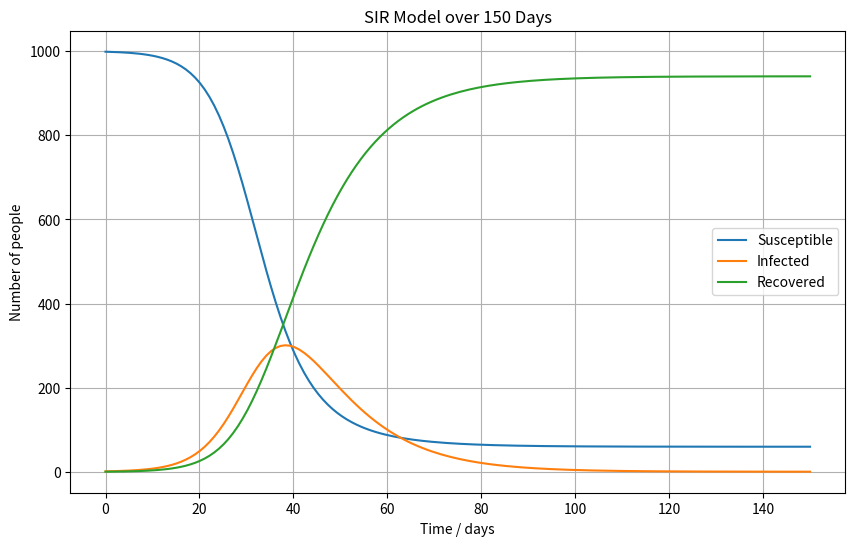
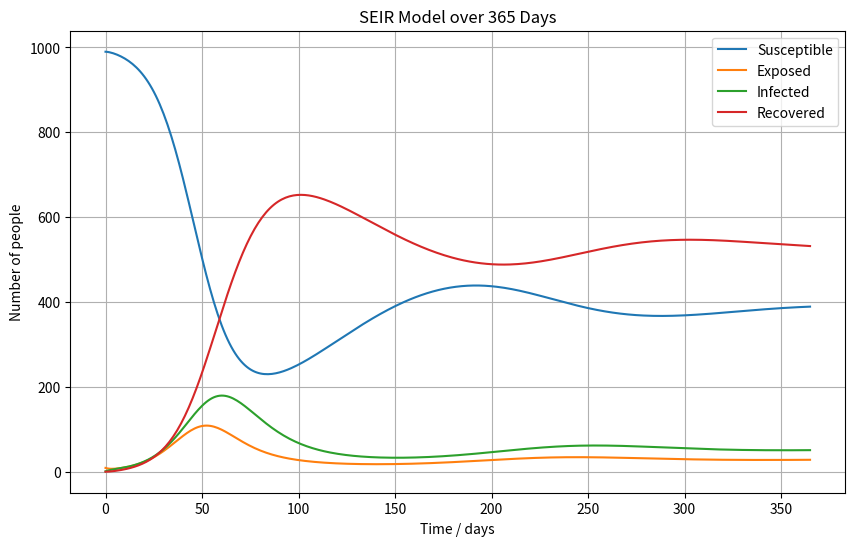
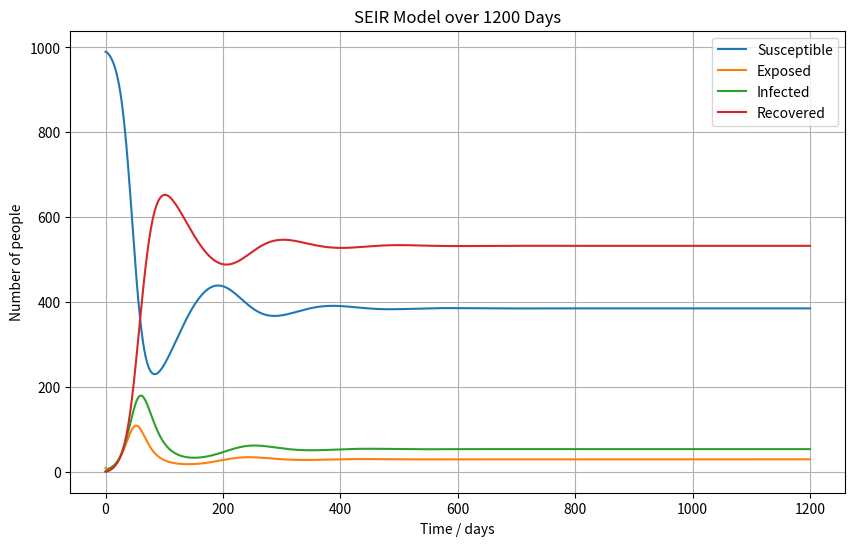
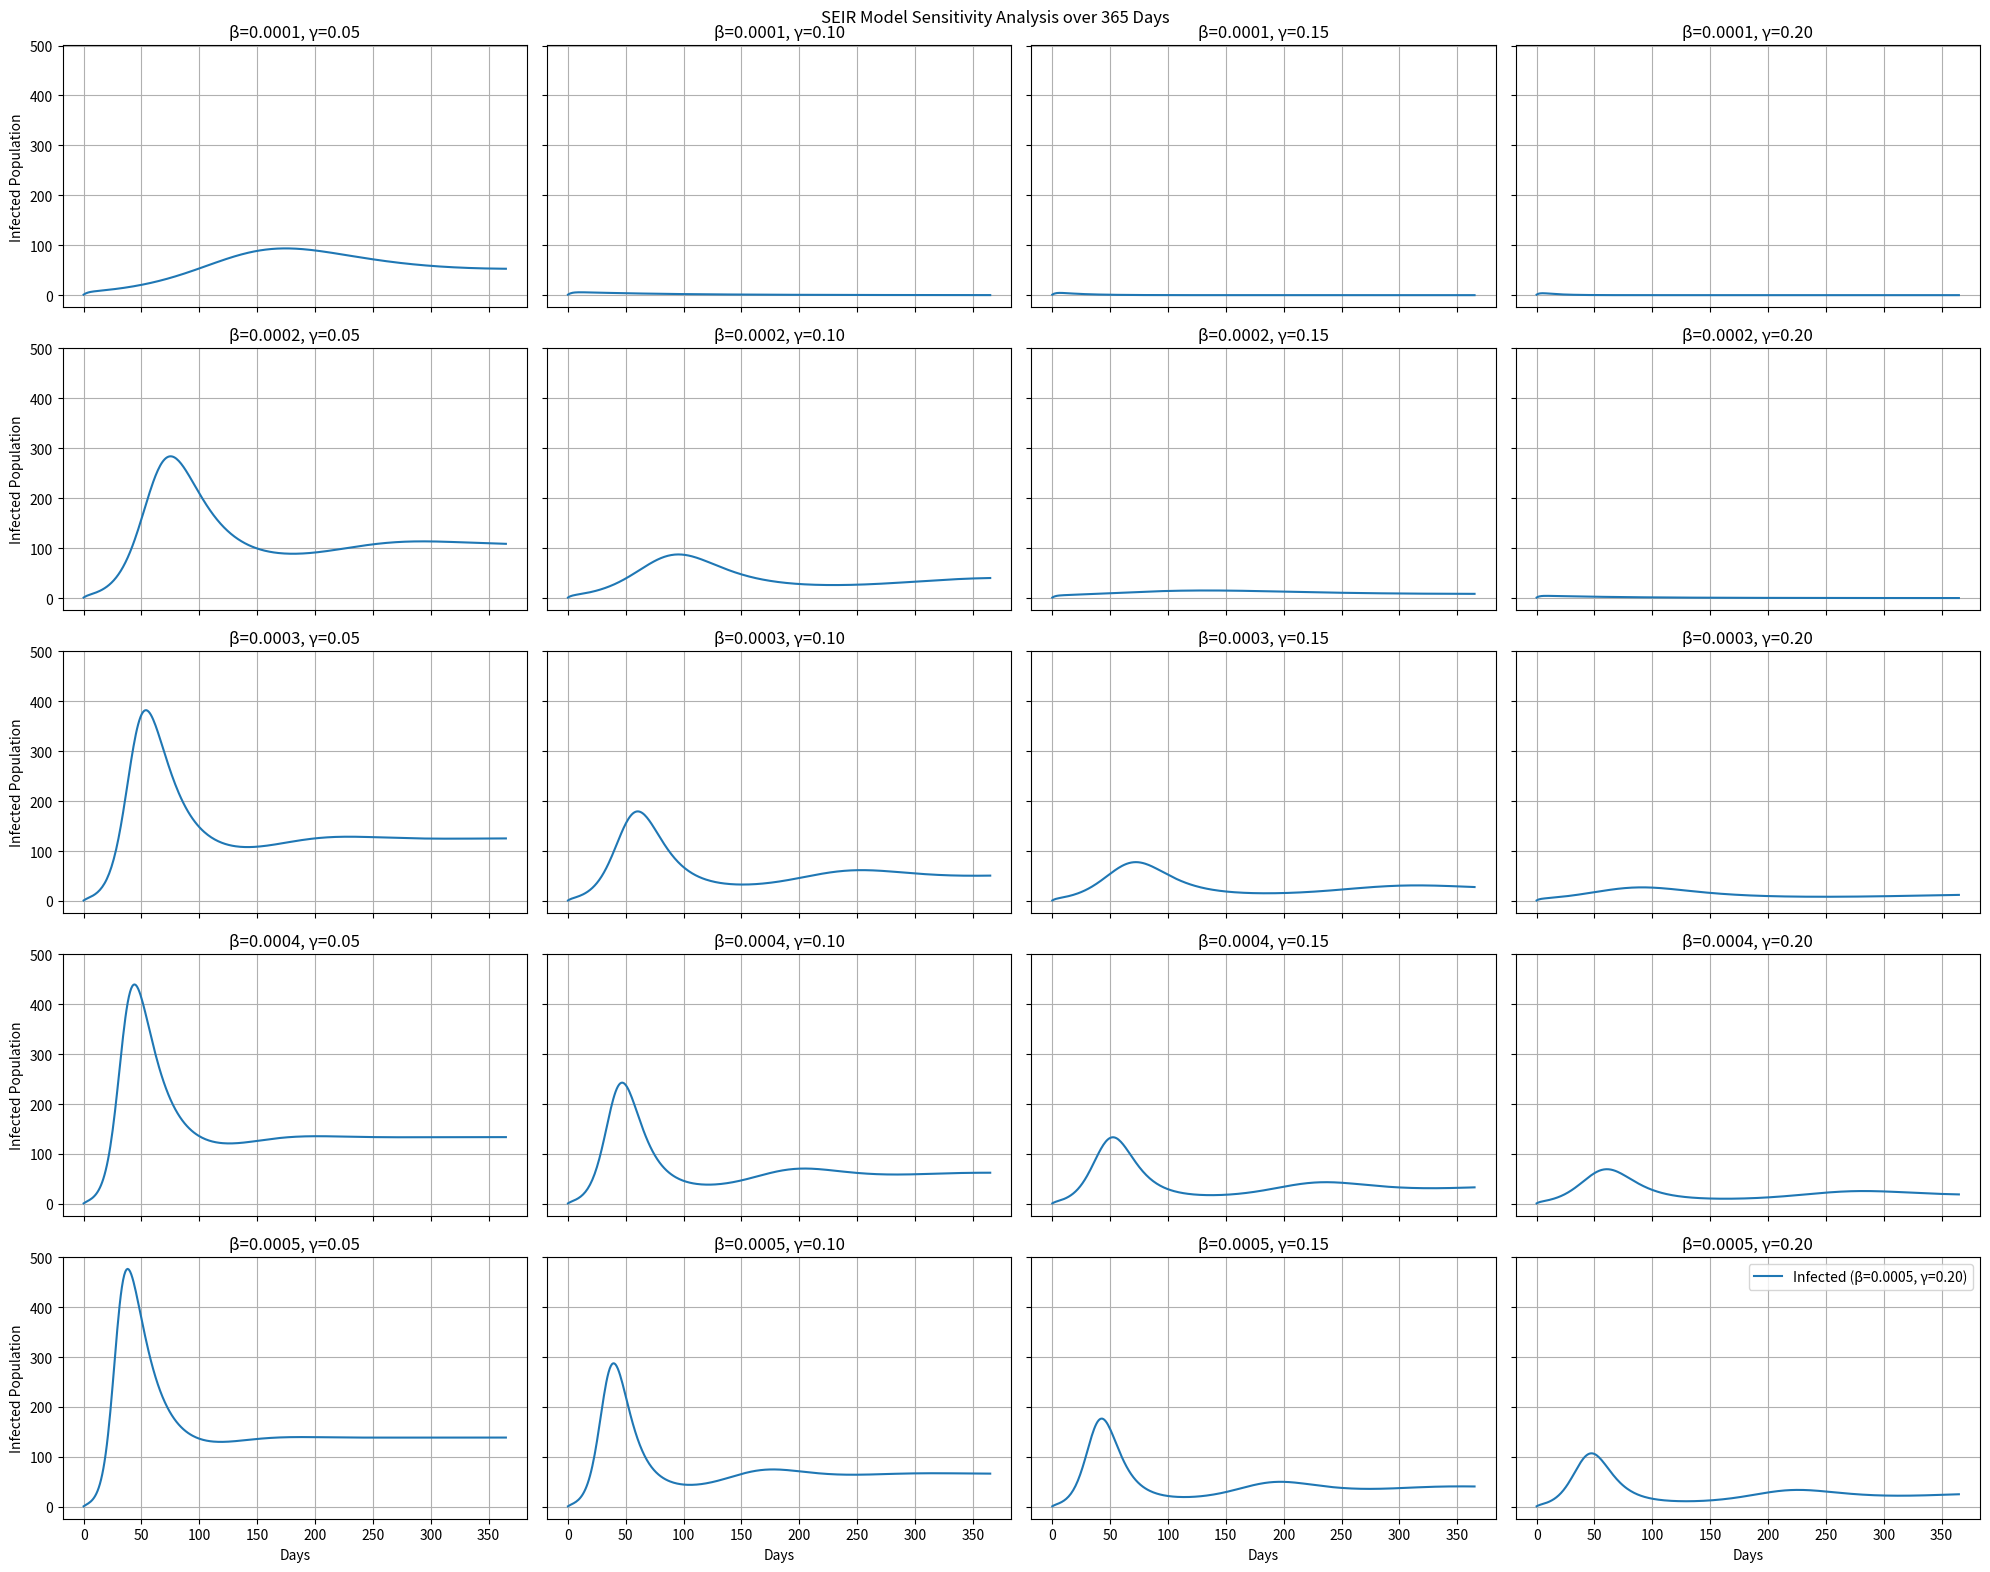

Python code for these plots, in order:
import numpy as np
from scipy.integrate import odeint
import matplotlib.pyplot as plt

# A) Model Implementation for SIR model
def SIR_model(y, t, beta, gamma):
    S, I, R = y
    dS_dt = -beta * S * I
    dI_dt = beta * S * I - gamma * I
    dR_dt = gamma * I
    return [dS_dt, dI_dt, dR_dt]

# D) SEIR Model with Births and Deaths
def SEIR_model(y, t, beta, gamma, sigma, mu):
    S, E, I, R = y
    dS_dt = -beta * S * I + mu * (S + E + I + R) - mu * S
    dE_dt = beta * S * I - (sigma + mu) * E
    dI_dt = sigma * E - (gamma + mu) * I
    dR_dt = gamma * I - mu * R
    return [dS_dt, dE_dt, dI_dt, dR_dt]

# B) SIR Model Simulation
# Parameters for the SIR model
beta = 0.3 / 1000  # Transmission rate
gamma = 0.1        # Recovery rate
initial_conditions_SIR = [999, 1, 0]  # Initial conditions: S0, I0, R0
t_SIR = np.linspace(0, 150, 150)  # Time grid for 150 days

# Solve the SIR model
solution_SIR = odeint(SIR_model, initial_conditions_SIR, t_SIR, args=(beta, gamma))
S_SIR, I_SIR, R_SIR = solution_SIR.T

# Generate a plot showing the dynamics of S, I, and R over time. Label each curve clearly to indicate the compartment it represents.
plt.figure(figsize=(10, 6))
plt.plot(t_SIR, S_SIR, label='Susceptible')
plt.plot(t_SIR, I_SIR, label='Infected')
plt.plot(t_SIR, R_SIR, label='Recovered')
plt.title('SIR Model over 150 Days')
plt.xlabel('Time / days')
plt.ylabel('Number of people')
plt.legend()
plt.grid(True)
plt.savefig('SIR_Model_Year.png')
plt.show()

# Solve the SEIR model

# Parameters
total_population = 1000
beta = 0.3 / 1000  # Transmission rate
gamma = 0.1        # Recovery rate
sigma = 0.2        # Rate of progression from exposed to infectious
mu = 0.01          # Birth/death rate
initial_conditions_SEIR = [990, 9, 1, 0]

# Time grids for simulations
t_365 = np.linspace(0, 365, 365)
t_1200 = np.linspace(0, 1200, 1200)

# Solve the SEIR model for 365 days
solution_SEIR_365 = odeint(SEIR_model, initial_conditions_SEIR, t_365, args=(beta, gamma, sigma, mu))
S_365, E_365, I_365, R_365 = solution_SEIR_365.T

# Solve the SEIR model for 1200 days
solution_SEIR_1200 = odeint(SEIR_model, initial_conditions_SEIR, t_1200, args=(beta, gamma, sigma, mu))
S_1200, E_1200, I_1200, R_1200 = solution_SEIR_1200.T

# Plot SEIR model results for 365 days
plt.figure(figsize=(10, 6))
plt.plot(t_365, S_365, label='Susceptible')
plt.plot(t_365, E_365, label='Exposed')
plt.plot(t_365, I_365, label='Infected')
plt.plot(t_365, R_365, label='Recovered')
plt.title('SEIR Model over 365 Days')
plt.xlabel('Time / days')
plt.ylabel('Number of people')
plt.legend()
plt.grid(True)
plt.savefig('SEIR_Model_365_Days.png')
plt.show()

# Plot SEIR model results for 1200 days
plt.figure(figsize=(10, 6))
plt.plot(t_1200, S_1200, label='Susceptible')
plt.plot(t_1200, E_1200, label='Exposed')
plt.plot(t_1200, I_1200, label='Infected')
plt.plot(t_1200, R_1200, label='Recovered')
plt.title('SEIR Model over 1200 Days')
plt.xlabel('Time / days')
plt.ylabel('Number of people')
plt.legend()
plt.grid(True)
plt.savefig('SEIR_Model_1200_Days.png')
plt.show()

# Sensitivity analysis for various β and γ values
# Parameters
initial_conditions = [990, 9, 1, 0]
sigma = 0.2
mu = 0.01
t = np.linspace(0, 365, 365)

# Parameter ranges for sensitivity analysis
beta_values = np.linspace(0.1e-3, 0.5e-3, 5)
gamma_values = np.linspace(0.05, 0.2, 4)

# Prepare the plot
fig, axes = plt.subplots(len(beta_values), len(gamma_values), figsize=(20, 16), sharex=True, sharey=True)

for i, beta in enumerate(beta_values):
    for j, gamma in enumerate(gamma_values):
        # Solve the SEIR model
        solution = odeint(SEIR_model, initial_conditions, t, args=(beta, gamma, sigma, mu))
        S, E, I, R = solution.T
        
        # Plot the infected population
        ax = axes[i, j]
        ax.plot(t, I, label=f'Infected (β={beta:.4f}, γ={gamma:.2f})')
        ax.set_title(f'β={beta:.4f}, γ={gamma:.2f}')
        ax.grid(True)
        
        if i == len(beta_values) - 1:
            ax.set_xlabel('Days')
        if j == 0:
            ax.set_ylabel('Infected Population')

fig.suptitle('SEIR Model Sensitivity Analysis over 365 Days')
plt.legend(loc='upper right')
plt.tight_layout()
plt.savefig('SEIR_Sensitivity_Analysis.png')
plt.show()